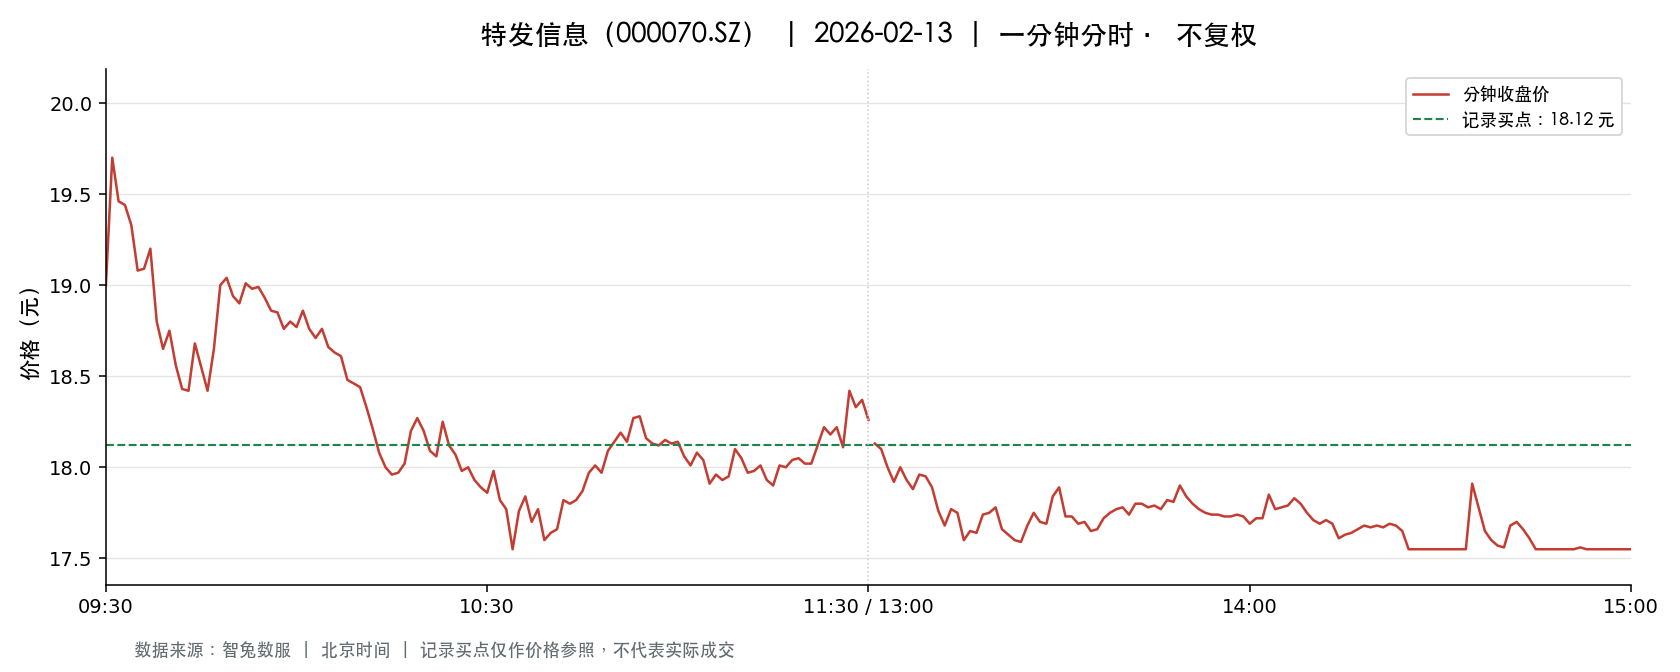

The file beside this chart, header and first rows:
t, o, h, l, c, v, a, pc, sf
2026-02-13 09:30:00, 19.0, 19.0, 19.0, 19.0, 56683, 107697700, 19.5, 0.0
2026-02-13 09:31:00, 19.2, 19.99, 18.85, 19.7, 142714, 275895523, 19.0, 0.0
2026-02-13 09:32:00, 19.63, 19.74, 19.3, 19.46, 90944, 177864749, 19.7, 0.0
2026-02-13 09:33:00, 19.46, 19.58, 19.2, 19.44, 44429, 86300404, 19.46, 0.0
2026-02-13 09:34:00, 19.48, 19.48, 19.25, 19.33, 39987, 77350165, 19.44, 0.0
2026-02-13 09:35:00, 19.41, 19.41, 19.08, 19.08, 28470, 54858290, 19.33, 0.0
2026-02-13 09:36:00, 19.13, 19.25, 19.09, 19.09, 31387, 60237249, 19.08, 0.0
2026-02-13 09:37:00, 19.06, 19.22, 19.03, 19.2, 39214, 74944713, 19.09, 0.0
2026-02-13 09:38:00, 19.19, 19.19, 18.79, 18.8, 22469, 42695458, 19.2, 0.0
2026-02-13 09:39:00, 18.79, 18.97, 18.63, 18.65, 36330, 68381772, 18.8, 0.0
2026-02-13 09:40:00, 18.65, 18.81, 18.61, 18.75, 49347, 92539670, 18.65, 0.0
2026-02-13 09:41:00, 18.72, 18.74, 18.5, 18.56, 35899, 66672445, 18.75, 0.0
2026-02-13 09:42:00, 18.54, 18.6, 18.36, 18.43, 32012, 59252195, 18.56, 0.0
2026-02-13 09:43:00, 18.46, 18.63, 18.42, 18.42, 38135, 70598272, 18.43, 0.0
2026-02-13 09:44:00, 18.45, 18.74, 18.45, 18.68, 28844, 53474709, 18.42, 0.0
2026-02-13 09:45:00, 18.75, 18.75, 18.55, 18.55, 10713, 19967095, 18.68, 0.0
2026-02-13 09:46:00, 18.55, 18.6, 18.4, 18.42, 23208, 42943151, 18.55, 0.0
2026-02-13 09:47:00, 18.48, 18.65, 18.36, 18.65, 20841, 38554119, 18.42, 0.0
2026-02-13 09:48:00, 18.75, 19.01, 18.75, 19.0, 22232, 41902001, 18.65, 0.0
2026-02-13 09:49:00, 19.04, 19.16, 19.0, 19.04, 14838, 28293531, 19.0, 0.0
2026-02-13 09:50:00, 19.04, 19.09, 18.93, 18.94, 10280, 19553888, 19.04, 0.0
2026-02-13 09:51:00, 18.96, 19.02, 18.9, 18.9, 19988, 37886256, 18.94, 0.0
2026-02-13 09:52:00, 18.94, 19.01, 18.87, 19.01, 13821, 26210463, 18.9, 0.0
2026-02-13 09:53:00, 18.99, 18.99, 18.91, 18.98, 4362, 8270615, 19.01, 0.0
2026-02-13 09:54:00, 18.97, 19.05, 18.93, 18.99, 5252, 9971470, 18.98, 0.0
2026-02-13 09:55:00, 18.96, 18.98, 18.91, 18.93, 4175, 7910248, 18.99, 0.0
2026-02-13 09:56:00, 18.92, 18.96, 18.86, 18.86, 4742, 8975122, 18.93, 0.0
2026-02-13 09:57:00, 18.85, 18.88, 18.77, 18.85, 8452, 15916628, 18.86, 0.0
2026-02-13 09:58:00, 18.85, 18.87, 18.76, 18.76, 4083, 7686346, 18.85, 0.0
2026-02-13 09:59:00, 18.76, 18.83, 18.76, 18.8, 3654, 6868335, 18.76, 0.0
2026-02-13 10:00:00, 18.8, 18.8, 18.76, 18.77, 3289, 6178195, 18.8, 0.0
2026-02-13 10:01:00, 18.8, 18.94, 18.8, 18.86, 6855, 12927268, 18.77, 0.0
2026-02-13 10:02:00, 18.85, 18.86, 18.76, 18.76, 3469, 6529113, 18.86, 0.0
2026-02-13 10:03:00, 18.75, 18.75, 18.66, 18.71, 4297, 8044170, 18.76, 0.0
2026-02-13 10:04:00, 18.71, 18.78, 18.67, 18.76, 5449, 10206368, 18.71, 0.0
2026-02-13 10:05:00, 18.74, 18.74, 18.62, 18.66, 5716, 10673523, 18.76, 0.0
2026-02-13 10:06:00, 18.66, 18.66, 18.61, 18.63, 6451, 12007894, 18.66, 0.0
2026-02-13 10:07:00, 18.63, 18.67, 18.56, 18.61, 6169, 11480234, 18.63, 0.0
2026-02-13 10:08:00, 18.6, 18.61, 18.48, 18.48, 4826, 8943406, 18.61, 0.0
2026-02-13 10:09:00, 18.51, 18.51, 18.46, 18.46, 4412, 8155711, 18.48, 0.0
2026-02-13 10:10:00, 18.46, 18.48, 18.44, 18.44, 5407, 9981512, 18.46, 0.0
2026-02-13 10:11:00, 18.44, 18.44, 18.23, 18.33, 23384, 42900739, 18.44, 0.0
2026-02-13 10:12:00, 18.35, 18.36, 18.2, 18.21, 11818, 21611376, 18.33, 0.0
2026-02-13 10:13:00, 18.2, 18.25, 18.07, 18.08, 16606, 30184709, 18.21, 0.0
2026-02-13 10:14:00, 18.07, 18.08, 17.94, 18.0, 21361, 38505006, 18.08, 0.0
2026-02-13 10:15:00, 17.99, 18.0, 17.8, 17.96, 16685, 29897904, 18.0, 0.0
2026-02-13 10:16:00, 17.91, 17.97, 17.91, 17.97, 16420, 29445653, 17.96, 0.0
2026-02-13 10:17:00, 18.0, 18.07, 18.0, 18.02, 8197, 14783312, 17.97, 0.0
2026-02-13 10:18:00, 18.03, 18.2, 17.97, 18.2, 18349, 33025123, 18.02, 0.0
2026-02-13 10:19:00, 18.2, 18.27, 18.15, 18.27, 8750, 15923832, 18.2, 0.0
2026-02-13 10:20:00, 18.27, 18.35, 18.2, 18.2, 7155, 13089777, 18.27, 0.0
2026-02-13 10:21:00, 18.2, 18.2, 18.06, 18.09, 12963, 23392081, 18.2, 0.0
2026-02-13 10:22:00, 18.12, 18.14, 17.96, 18.06, 16713, 30076593, 18.09, 0.0
2026-02-13 10:23:00, 18.08, 18.25, 18.08, 18.25, 8574, 15580669, 18.06, 0.0
2026-02-13 10:24:00, 18.22, 18.25, 18.11, 18.12, 3468, 6303448, 18.25, 0.0
2026-02-13 10:25:00, 18.11, 18.11, 18.06, 18.07, 2843, 5140276, 18.12, 0.0
2026-02-13 10:26:00, 18.07, 18.07, 17.95, 17.98, 6469, 11642302, 18.07, 0.0
2026-02-13 10:27:00, 18.0, 18.01, 17.95, 18.0, 9027, 16231265, 17.98, 0.0
2026-02-13 10:28:00, 18.0, 18.05, 17.93, 17.93, 4565, 8205193, 18.0, 0.0
2026-02-13 10:29:00, 17.93, 17.93, 17.89, 17.89, 4317, 7731761, 17.93, 0.0
... 181 more rows
